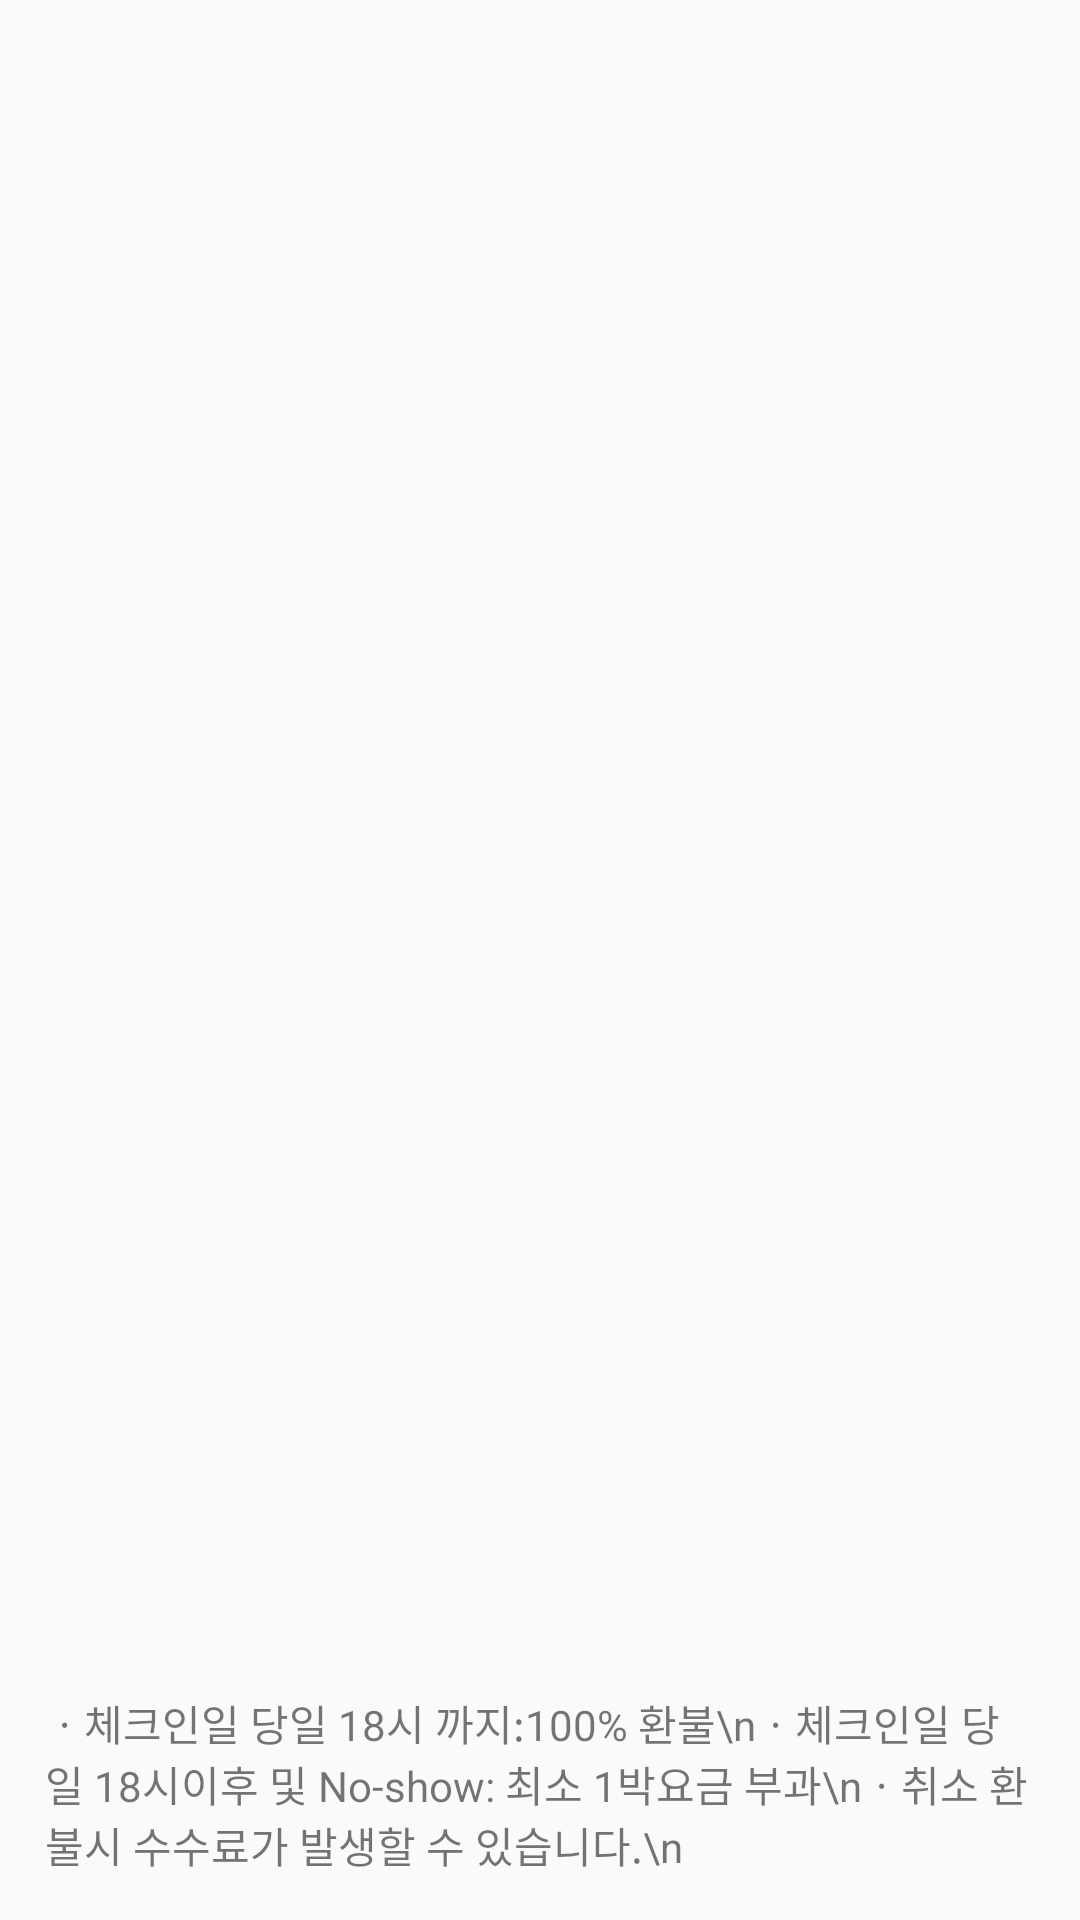

Layout XML and referenced resources for this Android screen:
<!-- AndroidManifest.xml: application theme AppTheme -->
<!-- res/layout/activity_hotel_seoul_acm_refund_item.xml -->
<?xml version="1.0" encoding="utf-8"?>
<androidx.constraintlayout.widget.ConstraintLayout
    xmlns:android="http://schemas.android.com/apk/res/android"
    xmlns:app="http://schemas.android.com/apk/res-auto"
    android:layout_width="match_parent"
    android:layout_height="wrap_content">

    <TextView
        android:id="@+id/acm_refund_item_txt"
        android:layout_width="match_parent"
        android:layout_height="wrap_content"
        android:padding="15dp"
        android:text="ㆍ체크인일 당일 18시 까지:100% 환불\nㆍ체크인일 당일 18시이후 및 No-show: 최소 1박요금 부과\nㆍ취소 환불시 수수료가 발생할 수 있습니다.\n"
        app:layout_constraintBottom_toBottomOf="parent"
        app:layout_constraintEnd_toEndOf="parent"
        app:layout_constraintHorizontal_bias="0.6"
        app:layout_constraintStart_toStartOf="parent"
        app:layout_constraintTop_toBottomOf="@+id/textView29" />

</androidx.constraintlayout.widget.ConstraintLayout>
<!-- resources referenced by this layout -->
<resources>
  <style name="AppTheme" parent="Theme.AppCompat.DayNight">
  
          <item name="colorPrimary">@color/colorPrimary</item>
  
          <item name="colorPrimaryDark">@color/colorPrimaryDark</item>
  
          <item name="colorAccent">@color/colorAccent</item>
  
      </style>
  <color name="colorPrimary">#FFFFFF</color>
  
      //맨 위 bar color
  <color name="colorPrimaryDark">#000000</color>
  
      //bottom navigation color
  <color name="colorAccent">#E91E63</color>
  
      //button color
</resources>
